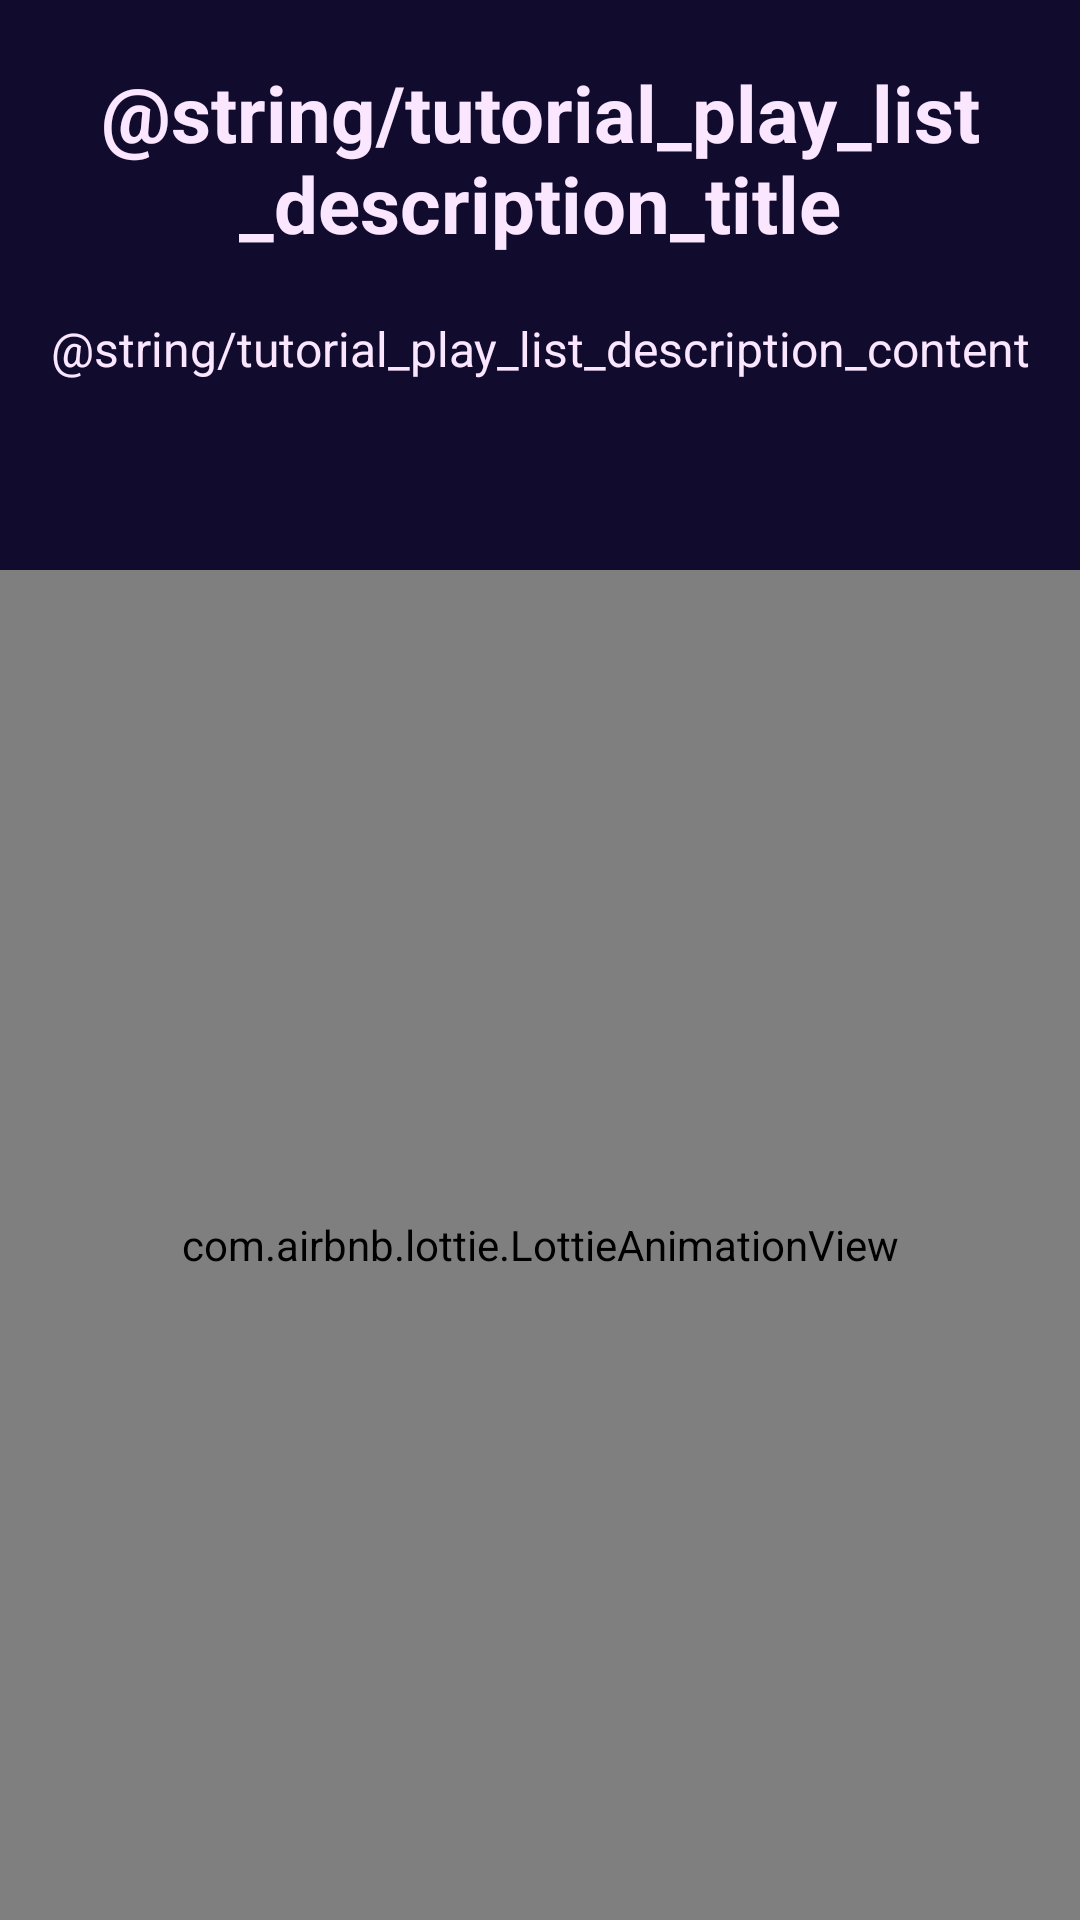

This screen was rendered from an Android layout file. Write that file and the resources it references.
<!-- AndroidManifest.xml: application theme Theme.DigginRoom -->
<!-- res/layout/fragment_tutorial_play_list.xml -->
<?xml version="1.0" encoding="utf-8"?>
<androidx.constraintlayout.widget.ConstraintLayout xmlns:android="http://schemas.android.com/apk/res/android"
    xmlns:app="http://schemas.android.com/apk/res-auto"
    xmlns:tools="http://schemas.android.com/tools"
    android:layout_width="match_parent"
    android:layout_height="match_parent"
    android:background="@color/activity_background"
    tools:context=".feature.tutorial.TutorialPlayListFragment">

    <LinearLayout
        android:id="@+id/layout_play_list_description"
        android:layout_width="match_parent"
        android:layout_height="wrap_content"
        android:layout_marginTop="20dp"
        android:gravity="center"
        android:orientation="vertical"
        app:layout_constraintTop_toTopOf="parent">

        <TextView
            android:id="@+id/tv_play_list_description_title"
            android:layout_width="wrap_content"
            android:layout_height="wrap_content"
            android:text="@string/tutorial_play_list_description_title"
            android:textAlignment="center"
            android:textColor="@color/tutorial_point"
            android:textSize="26sp"
            android:textStyle="bold" />

        <TextView
            android:id="@+id/tv_play_list_description_content"
            android:layout_width="wrap_content"
            android:layout_height="wrap_content"
            android:layout_marginTop="20dp"
            android:text="@string/tutorial_play_list_description_content"
            android:textAlignment="center"
            android:textColor="@color/tutorial_point"
            android:textSize="16sp"
            android:textStyle="normal" />
    </LinearLayout>

    <com.airbnb.lottie.LottieAnimationView
        android:id="@+id/lottie_play_list"
        android:layout_width="0dp"
        android:layout_height="0dp"
        android:scaleType="centerCrop"
        app:layout_constraintBottom_toBottomOf="parent"
        app:layout_constraintDimensionRatio="6:7.5"
        app:layout_constraintEnd_toEndOf="parent"
        app:layout_constraintStart_toStartOf="parent"
        app:lottie_autoPlay="true"
        app:lottie_loop="true"
        app:lottie_rawRes="@raw/lottie_playlist" />
</androidx.constraintlayout.widget.ConstraintLayout>
<!-- resources referenced by this layout -->
<resources>
  <color name="activity_background">#110B2E</color>
  <color name="tutorial_point">#FFFBE6FF</color>
  <style name="Theme.DigginRoom" parent="Base.Theme.DigginRoom">
          <item name="android:windowFullscreen">true</item>
          <item name="android:windowContentOverlay">@null</item>
          <item name="android:windowIsTranslucent">true</item>
  
          <item name="android:windowLayoutInDisplayCutoutMode" tools:ignore="NewApi">shortEdges</item>
          <item name="android:windowTranslucentStatus">true</item>
      </style>
  <style name="Base.Theme.DigginRoom" parent="Theme.Material3.DayNight.NoActionBar">
          
          <item name="android:windowFullscreen">true</item>
          
      </style>
</resources>
